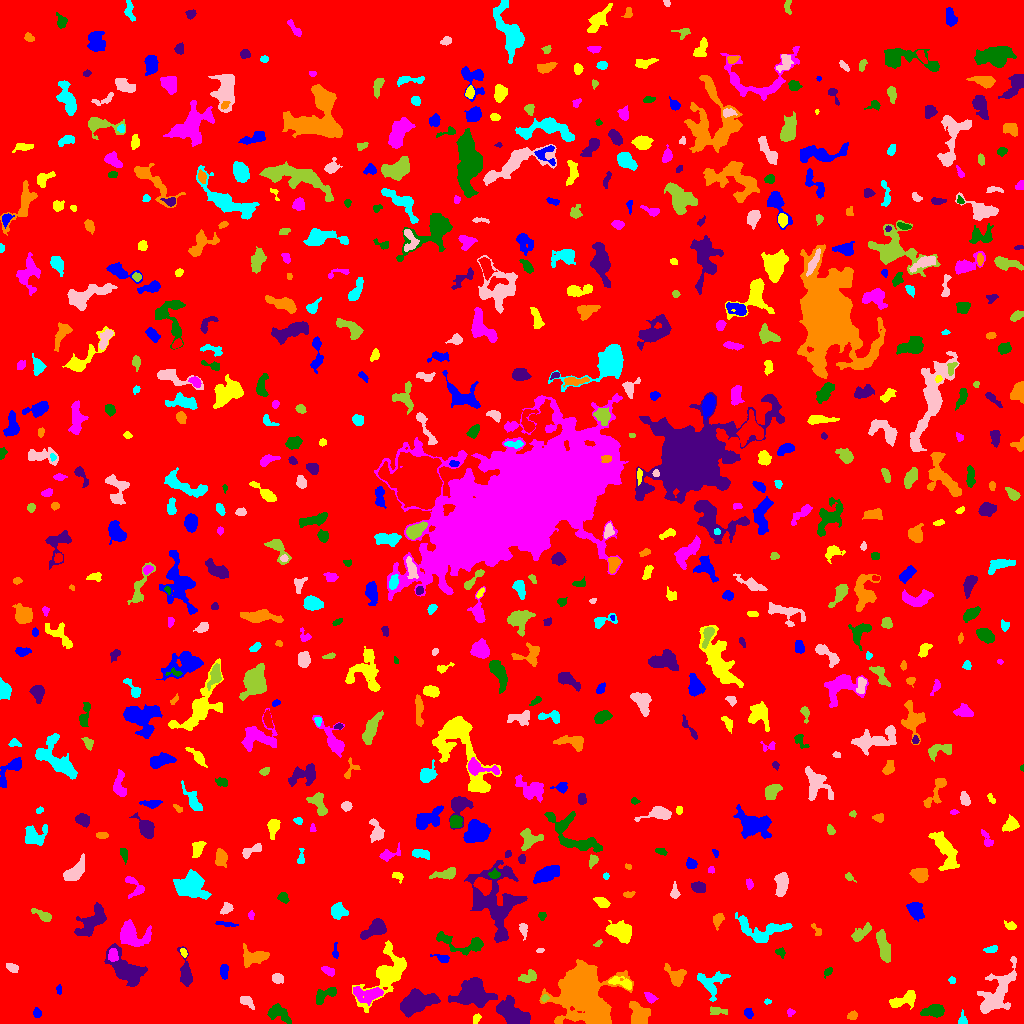

Values plotted in this chart, from the file beside it:
ID, X, Y, A, B, theta, total_flux, mu_max, mu_median, mu_mean, R_fwhm, R_e, R10, R90, x_start, x_end, y_start, y_end, area, greylevel
0, 513.1, 514, 297, 293.9, 0.5894, 3058756, 17.0, 3.0, 3.545, 91.3, 260.9, 102.4, 412.2, 0, 1023, 0, 1023, 862737, 3.545
1, 748.4, 10.52, 2.569, 2.042, -1.195, 402.0, 8.0, 5.0, 4.786, 4.37, 2.985, 1.262, 4.478, 744, 753, 5, 15, 84, 11.79
2, 476.3, 4.84, 2.655, 1.559, 1.016, 131.0, 4.0, 2.0, 1.899, 3.785, 2.523, 0.9772, 3.909, 473, 481, 0, 10, 69, 9.899
3, 790.2, 11.15, 1.92, 1.802, 1.552, 178.0, 7.0, 3.0, 3.236, 2.394, 2.185, 0.7979, 3.613, 787, 795, 7, 15, 55, 10.24
4, 933.6, 12.51, 5.568, 2.716, 0.1131, 1119, 10.0, 4.0, 4.586, 6.206, 4.918, 1.954, 7.632, 920, 944, 6, 19, 244, 11.59
5, 512.3, 9.49, 8.671, 4.804, -0.5392, 4174, 19.0, 6.0, 7.147, 7.334, 7.203, 2.821, 11.56, 496, 530, 0, 28, 584, 14.15
6, 852.2, 7.881, 2.331, 1.883, 0.2537, 278.0, 7.0, 3.0, 3.432, 3.523, 2.706, 0.9772, 4.184, 847, 857, 4, 13, 81, 11.43
7, 962.5, 2.477, 2.376, 2.068, -1.525, 260.0, 8.0, 2.0, 3.095, 3.141, 2.394, 0.9772, 3.949, 958, 967, 0, 14, 84, 11.1
8, 245.9, 22.25, 3.732, 2.148, -0.5115, 350.0, 7.0, 2.0, 2.672, 3.29, 3.29, 1.262, 5.352, 240, 254, 14, 27, 131, 10.67
9, 718, 12.59, 5.156, 1.864, -0.1016, 265.0, 4.0, 2.0, 2.19, 5.412, 3.613, 1.382, 5.441, 710, 727, 9, 17, 121, 10.19
10, 665.4, 5.062, 3.703, 2.09, 1.262, 580.0, 9.0, 4.0, 4.394, 4.514, 3.432, 1.382, 5.293, 659, 671, 0, 15, 132, 12.39
11, 36.84, 10.29, 2.31, 1.891, -1.377, 231.0, 6.0, 3.0, 3.039, 3.742, 2.706, 0.9772, 4.184, 33, 41, 6, 16, 76, 11.04
12, 904.7, 24, 7.733, 3.157, 0.3378, 1042, 10.0, 3.0, 3.695, 5.293, 5.171, 1.871, 8.273, 889, 915, 14, 33, 282, 10.7
13, 366.4, 29.98, 8.004, 3.47, -0.08924, 1014, 9.0, 2.0, 2.889, 4.652, 5.412, 2.034, 8.795, 353, 383, 18, 37, 351, 12.89
14, 279.8, 9.124, 6.772, 3.221, -0.5262, 651.0, 7.0, 2.0, 2.393, 3.989, 4.886, 1.784, 7.695, 267, 291, 0, 20, 272, 10.39
15, 472.8, 28.64, 8.938, 6.018, -0.07711, 3739, 13.0, 4.0, 4.668, 8.078, 8.273, 3.29, 13.29, 448, 497, 16, 46, 801, 12.67
16, 638.3, 10.58, 6.01, 4.619, -1.072, 1700, 11.0, 5.0, 4.735, 6.58, 6.155, 2.326, 9.373, 629, 650, 0, 22, 359, 11.74
17, 767.4, 21.84, 1.663, 1.214, -0.09807, 74.0, 5.0, 2.0, 2.0, 1.954, 1.693, 0.5642, 2.764, 764, 771, 19, 25, 37, 10.0
18, 996.4, 30.11, 15.58, 6.414, 1.002, 3024, 13.0, 3.0, 3.57, 4.26, 8.849, 2.932, 14.34, 977, 1016, 10, 67, 847, 10.57
19, 544.8, 25.67, 1.752, 1.55, 0.7147, 120.0, 5.0, 2.5, 2.5, 2.764, 2.111, 0.7979, 3.192, 541, 549, 22, 29, 48, 14.5
20, 817.2, 30.03, 7.394, 3.127, -0.1279, 698.0, 8.0, 3.0, 3.49, 5.202, 4.652, 1.693, 7.159, 803, 830, 24, 38, 200, 10.49
21, 58.98, 34.45, 2.252, 1.2, 1.568, 107.0, 5.0, 2.0, 2.14, 2.326, 2.034, 0.7979, 3.385, 56, 61, 29, 39, 50, 10.14
22, 386.9, 49.85, 14.5, 7.183, 0.95, 4119, 16.0, 3.0, 4.382, 6.817, 8.349, 2.985, 14.66, 352, 406, 11, 83, 940, 11.38
23, 649.8, 26.43, 3.451, 1.863, -0.7138, 256.0, 5.0, 2.5, 2.56, 3.989, 3.141, 1.262, 4.82, 644, 658, 20, 31, 100, 10.56
24, 325.5, 28.94, 7.063, 2.813, 0.5336, 929.0, 10.0, 4.0, 4.301, 5.614, 4.652, 1.784, 7.159, 316, 336, 19, 36, 216, 11.3
25, 415.3, 19.92, 9.359, 4.987, 0.367, 2907, 12.0, 4.0, 4.479, 8.215, 7.506, 2.877, 12.05, 400, 440, 6, 35, 649, 12.48
26, 580.7, 34.81, 11.25, 9.536, -1.229, 49947, 129.0, 7.0, 18.66, 8.387, 9.772, 3.613, 20.22, 539, 633, 0, 64, 2676, 25.66
27, 952, 43.29, 1.757, 1.545, -1.512, 100.0, 4.0, 2.0, 2.083, 3.192, 2.111, 0.7979, 3.241, 948, 955, 40, 47, 48, 10.08
28, 277.4, 45.02, 2.715, 2.119, -0.3405, 322.0, 6.0, 3.0, 2.901, 4.334, 3.09, 1.262, 4.853, 272, 283, 40, 50, 111, 10.9
29, 528.8, 47.13, 4.762, 2.849, 0.3229, 423.0, 5.0, 2.0, 2.533, 4.951, 4.222, 1.693, 6.433, 518, 536, 41, 54, 167, 9.533
30, 81.61, 44.69, 6.57, 1.605, 0.2647, 149.0, 3.0, 1.0, 1.367, 3.827, 3.141, 1.128, 4.951, 71, 92, 40, 51, 109, 9.367
31, 223.9, 52.23, 3.548, 1.815, -1.548, 432.0, 8.0, 4.0, 3.724, 4.442, 3.241, 1.262, 5.078, 220, 228, 44, 59, 116, 11.72
32, 622.3, 40.57, 6.535, 2.33, -0.3194, 639.0, 8.0, 3.0, 3.473, 4.918, 4.146, 1.493, 6.628, 608, 631, 34, 47, 184, 13.47
33, 328.3, 52.52, 3.412, 1.828, -0.4292, 245.0, 5.0, 2.0, 2.379, 3.909, 3.192, 1.262, 4.853, 321, 334, 47, 57, 103, 10.38
34, 828, 51.81, 2.3, 1.62, 0.6818, 211.0, 7.0, 3.0, 3.197, 3.038, 2.394, 0.9772, 3.7, 824, 832, 45, 56, 66, 12.2
35, 185.3, 50.44, 9.029, 2.721, -1.45, 1006, 8.0, 3.0, 3.593, 6.257, 5.109, 1.954, 8.234, 177, 192, 37, 77, 280, 10.59
36, 677, 46.53, 4.351, 3.512, -0.9496, 940.0, 13.0, 3.0, 3.588, 3.827, 4.26, 1.493, 6.979, 664, 686, 37, 60, 262, 11.59
37, 711.1, 41.09, 7.388, 6.196, 0.3232, 1409, 9.0, 3.0, 3.698, 6.18, 6.05, 2.326, 9.657, 697, 730, 22, 52, 381, 10.7
38, 11.9, 56.12, 2.881, 1.786, -0.3893, 353.0, 8.0, 3.0, 3.495, 3.827, 2.877, 1.128, 4.549, 6, 18, 51, 60, 101, 11.5
39, 883.2, 78.62, 8.36, 2.348, -1.308, 1086, 8.0, 3.0, 3.331, 6.864, 5.412, 2.185, 8.425, 876, 890, 61, 94, 326, 11.33
40, 6.971, 69.7, 1.63, 1.187, 0.5487, 69.0, 4.0, 2.0, 2.226, 2.706, 1.784, 0.5642, 2.706, 4, 10, 67, 72, 31, 13.23
41, 442.4, 65.26, 3.738, 1.75, -0.2224, 274.0, 5.0, 2.0, 2.66, 3.827, 2.985, 1.262, 4.82, 430, 449, 61, 69, 103, 13.66
42, 183.6, 70.86, 2.32, 1.424, -1.243, 136.0, 5.0, 2.0, 2.473, 2.646, 2.257, 0.7979, 3.568, 180, 187, 66, 75, 55, 12.47
43, 112.9, 68.05, 3.11, 2.109, -1.516, 498.0, 9.0, 4.0, 4.049, 4.107, 3.241, 1.262, 5.015, 108, 118, 62, 75, 123, 18.05
44, 780.7, 71.14, 2.471, 2.027, -0.8288, 136.0, 4.0, 2.0, 1.789, 3.827, 2.523, 0.9772, 3.989, 775, 785, 65, 76, 76, 9.789
45, 126.6, 53.78, 11.18, 5.777, -0.6964, 3710, 12.0, 5.0, 5.255, 9.837, 8.273, 3.241, 12.93, 104, 147, 37, 80, 706, 12.25
46, 254.8, 66.33, 7.209, 3.801, 0.1131, 1369, 10.0, 4.0, 4.161, 6.482, 5.47, 2.111, 8.831, 243, 269, 56, 80, 329, 11.16
47, 991.6, 74.17, 3.123, 1.537, 0.1822, 169.0, 4.0, 2.0, 1.943, 4.068, 2.764, 1.128, 4.26, 983, 997, 71, 78, 87, 10.94
48, 539.7, 72.85, 1.722, 0.9193, 0.06364, 96.0, 7.0, 2.0, 2.595, 1.954, 1.493, 0.5642, 2.523, 536, 544, 71, 75, 37, 10.59
49, 598.1, 80.09, 2.552, 1.142, 0.5909, 112.0, 5.0, 2.5, 2.435, 2.706, 2.034, 0.7979, 3.141, 593, 602, 77, 84, 46, 11.43
50, 562.9, 73.65, 10.93, 4.736, 0.8114, 2077, 11.0, 4.0, 4.065, 6.676, 6.864, 2.646, 10.98, 551, 584, 51, 91, 511, 11.06
51, 335.2, 71.52, 4.152, 1.44, -1.555, 187.0, 6.0, 2.0, 2.597, 3.192, 2.706, 0.9772, 4.222, 332, 338, 65, 81, 72, 9.597
52, 620.2, 92.25, 5.8, 3.831, -0.3125, 2657, 19.0, 5.0, 6.544, 5.585, 5.698, 2.185, 9.356, 605, 631, 80, 103, 406, 13.54
53, 133, 87.56, 8.471, 5.545, -0.3514, 2121, 8.0, 4.0, 4.11, 9.575, 7.225, 2.877, 11.21, 120, 151, 77, 104, 516, 12.11
54, 465.5, 79.09, 13.86, 4.404, -0.1672, 1586, 11.0, 3.0, 3.85, 5.171, 5.836, 2.185, 9.95, 436, 483, 68, 92, 412, 11.85
55, 375.4, 95.13, 6.849, 3.418, 0.5568, 1534, 12.0, 4.0, 4.749, 5.754, 5.352, 2.111, 8.667, 360, 386, 84, 105, 323, 11.75
56, 816.6, 93.35, 3.706, 1.656, -1.012, 223.0, 5.0, 3.0, 2.934, 3.868, 2.764, 1.128, 4.26, 811, 821, 88, 100, 76, 9.934
57, 761.8, 93.37, 13.94, 6.123, -0.08121, 2191, 11.0, 4.0, 3.745, 5.781, 7.485, 2.764, 11.81, 735, 792, 81, 111, 585, 10.75
58, 523.2, 94, 3.823, 1.898, -1.431, 369.0, 6.0, 4.0, 3.618, 4.886, 3.385, 1.382, 5.078, 519, 527, 83, 100, 102, 10.62
59, 860.4, 89.79, 5.6, 2.43, 0.6445, 775.0, 10.0, 3.0, 3.744, 4.549, 4.297, 1.596, 6.956, 851, 871, 82, 101, 207, 10.74
... 660 more rows
